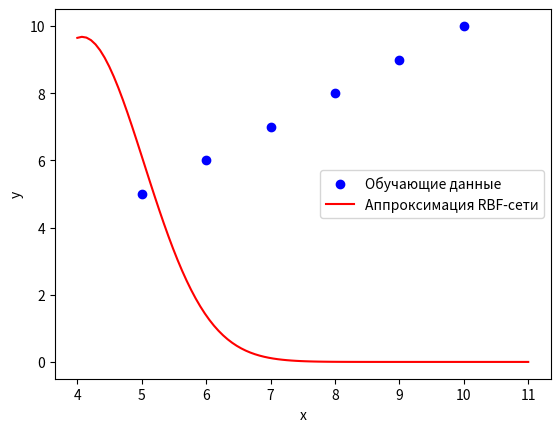

Write the Python code that produced this figure.
import numpy as np
import matplotlib.pyplot as plt

# Определение радиально-базисной функции
def radial_basis_function(x, center, width):
    return np.exp(-(x - center)**2 / (2 * width**2))

# Обучающие данные
x_train = np.array([5, 6, 7, 8, 9, 10])
y_train = np.sqrt(np.abs(x_train**2))

# Количество радиально-базисных функций
num_basis_functions =  5

# Инициализация случайных весовых коэффициентов
weights = np.random.randn(num_basis_functions)

# Обучение RBF-сети
learning_rate = 0.01
num_epochs = 1000

for epoch in range(num_epochs):
    # Прямое распространение (forward propagation)
    activations = np.zeros((len(x_train), num_basis_functions))
    for i, x in enumerate(x_train):
        for j in range(num_basis_functions):
            activations[i, j] = radial_basis_function(x, j, 1)

    outputs = np.dot(activations, weights)

    # Вычисление ошибки и градиента
    error = y_train - outputs
    gradient = -2 * np.dot(activations.T, error)

    # Обновление весовых коэффициентов
    weights -= learning_rate * gradient

# Тестирование
x_test = np.linspace(4, 11, 100)  # Равномерно распределенные значения для построения графика
activations_test = np.zeros((len(x_test), num_basis_functions))
for i, x in enumerate(x_test):
    for j in range(num_basis_functions):
        activations_test[i, j] = radial_basis_function(x, j, 1)

predictions = np.dot(activations_test, weights)

# Построение графика
plt.scatter(x_train, y_train, color='blue', label='Обучающие данные')
plt.plot(x_test, predictions, color='red', label='Аппроксимация RBF-сети')
plt.xlabel('x')
plt.ylabel('y')
plt.legend()
plt.show()